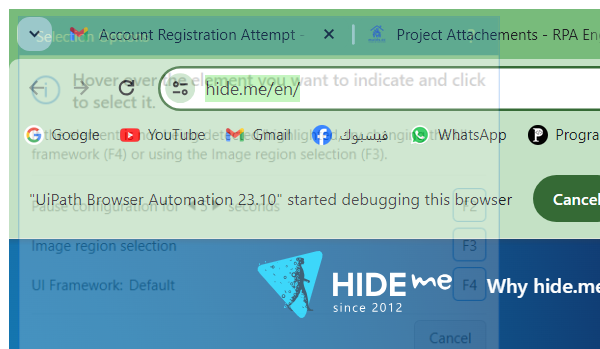
Task: Robotic Enterprise Framework
Workflow: OpenHideMeWebsite

Step 1 [try]: Attach Browser 'chrome.exe World's' (chrome.exe)

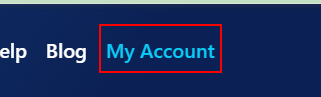
Step 2 [try]: click on the link 'My Account'
